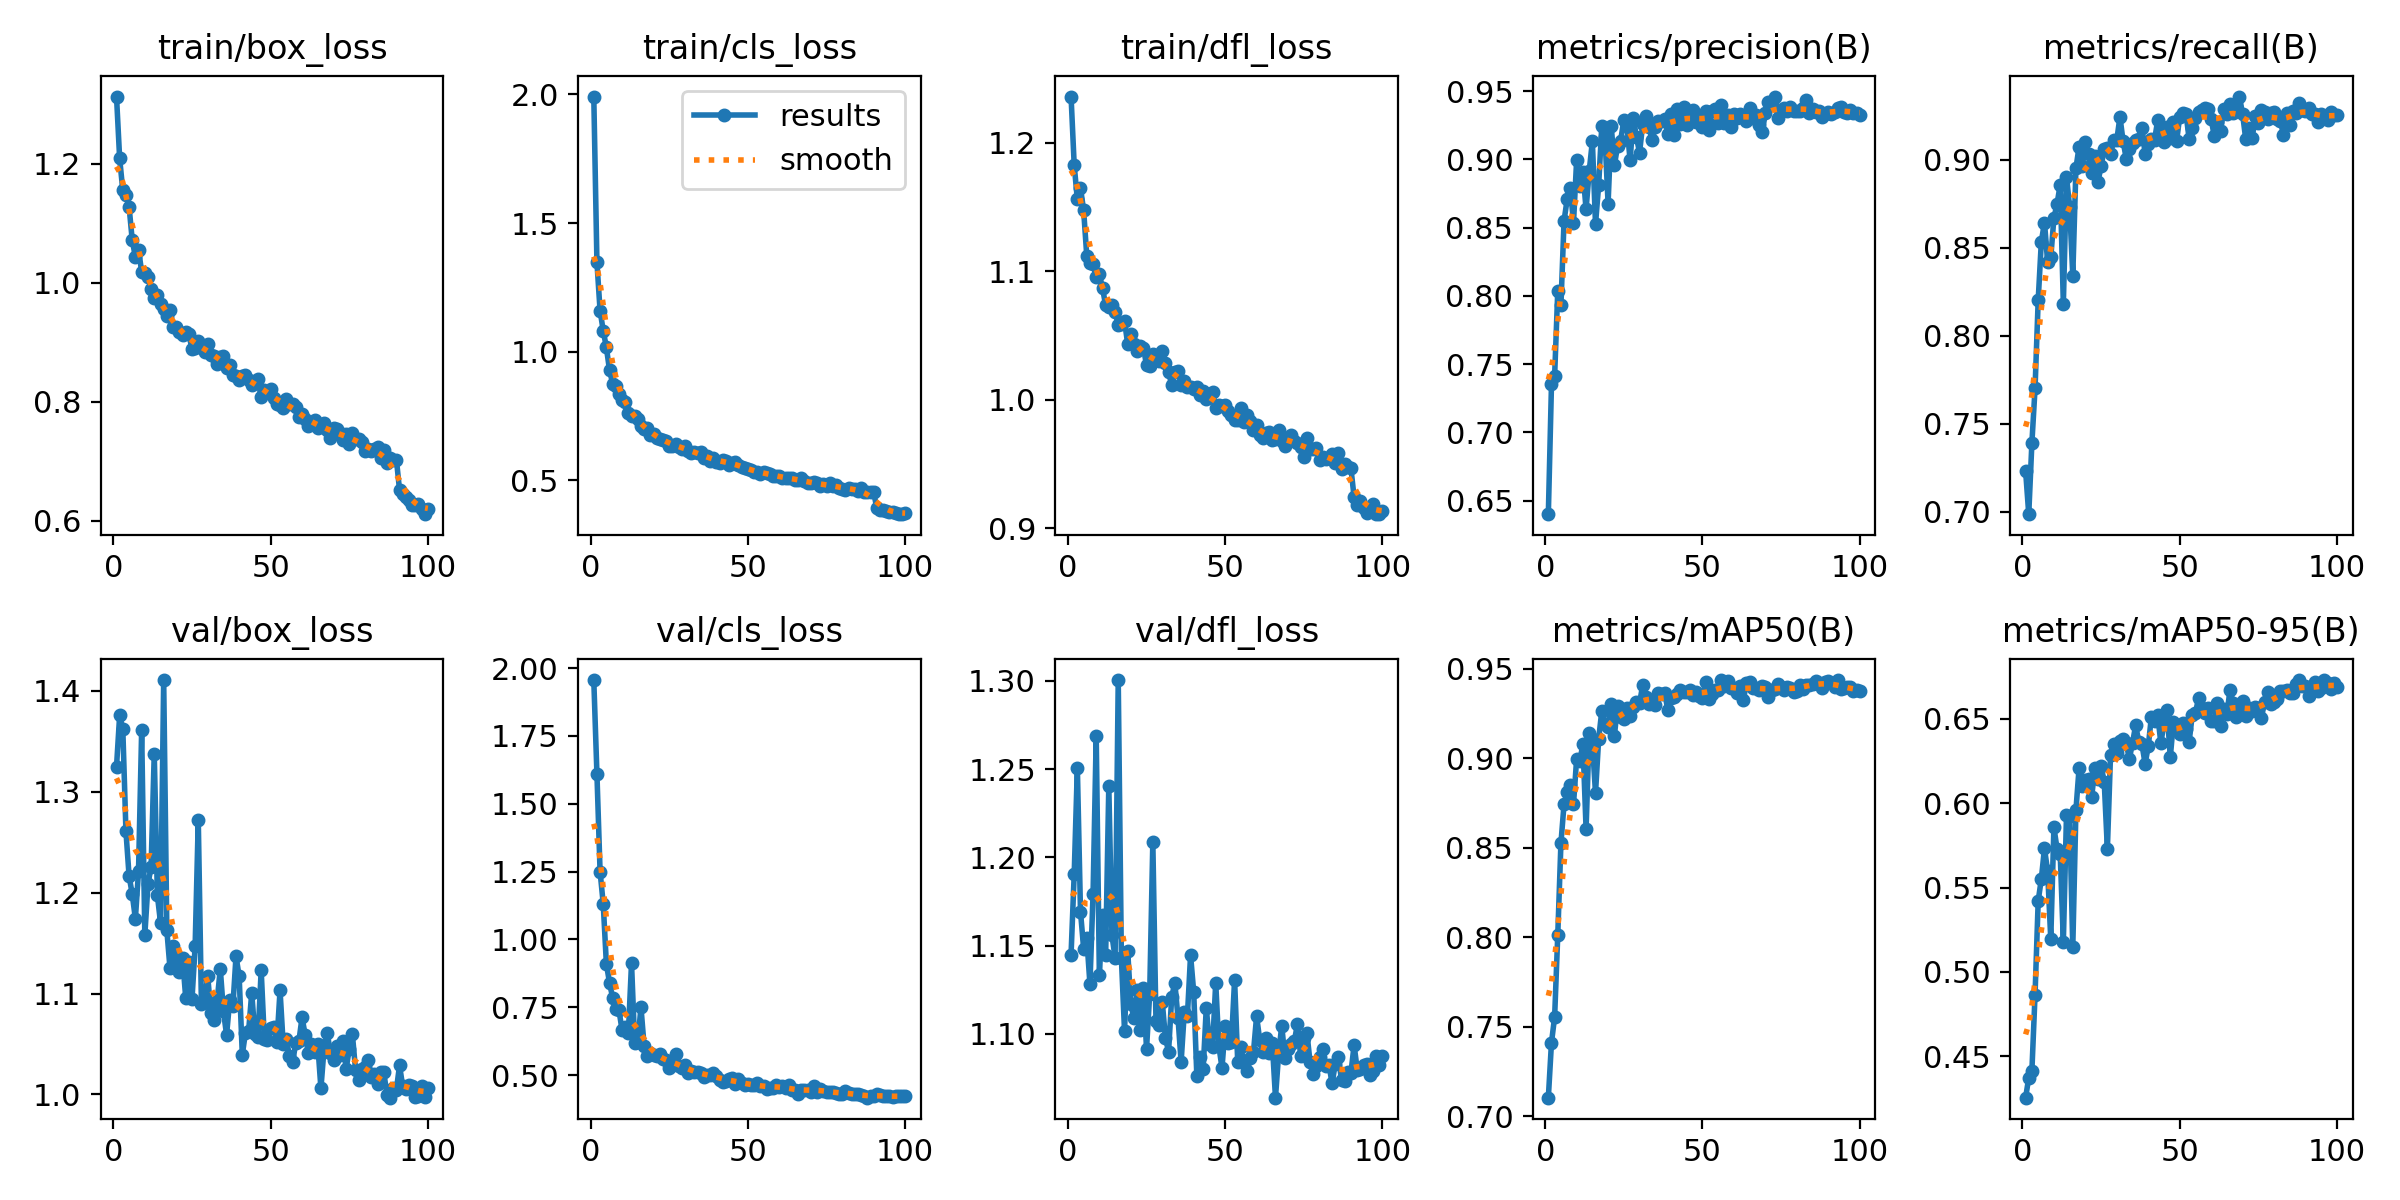

The file beside this chart, header and first rows:
epoch, time, train/box_loss, train/cls_loss, train/dfl_loss, metrics/precision(B), metrics/recall(B), metrics/mAP50(B), metrics/mAP50-95(B), val/box_loss, val/cls_loss, val/dfl_loss, lr/pg0, lr/pg1, lr/pg2
1, 74.5, 1.313, 1.991, 1.236, 0.6401, 0.7231, 0.7105, 0.4255, 1.325, 1.956, 1.145, 0.0004146, 0.0004146, 0.0004146
2, 142.4, 1.208, 1.347, 1.182, 0.7351, 0.6986, 0.7413, 0.4374, 1.376, 1.61, 1.19, 0.0008231, 0.0008231, 0.0008231
3, 211.6, 1.155, 1.159, 1.156, 0.7413, 0.7392, 0.7555, 0.4416, 1.362, 1.251, 1.251, 0.001223, 0.001223, 0.001223
4, 278, 1.146, 1.082, 1.165, 0.8038, 0.77, 0.8015, 0.4865, 1.261, 1.132, 1.169, 0.001213, 0.001213, 0.001213
5, 346.5, 1.127, 1.017, 1.147, 0.7931, 0.8201, 0.8525, 0.5421, 1.216, 0.911, 1.148, 0.0012, 0.0012, 0.0012
6, 413.7, 1.071, 0.9289, 1.112, 0.8551, 0.8534, 0.8746, 0.5551, 1.199, 0.8402, 1.154, 0.001188, 0.001188, 0.001188
7, 480.6, 1.043, 0.8761, 1.107, 0.871, 0.8642, 0.8813, 0.5732, 1.174, 0.7855, 1.128, 0.001176, 0.001176, 0.001176
8, 549.5, 1.055, 0.8672, 1.105, 0.8789, 0.8418, 0.8853, 0.5597, 1.221, 0.7435, 1.179, 0.001163, 0.001163, 0.001163
9, 616.6, 1.018, 0.8376, 1.095, 0.8535, 0.8444, 0.8745, 0.5194, 1.361, 0.7402, 1.269, 0.001151, 0.001151, 0.001151
10, 684.9, 1.015, 0.8115, 1.097, 0.8995, 0.8668, 0.8997, 0.5857, 1.158, 0.6652, 1.133, 0.001139, 0.001139, 0.001139
11, 750.9, 1.009, 0.8057, 1.087, 0.8809, 0.8748, 0.8983, 0.5729, 1.208, 0.6793, 1.167, 0.001126, 0.001126, 0.001126
12, 817.1, 0.99, 0.761, 1.073, 0.8906, 0.8857, 0.9083, 0.57, 1.226, 0.6563, 1.145, 0.001114, 0.001114, 0.001114
13, 884.9, 0.9737, 0.7512, 1.072, 0.8636, 0.8179, 0.8607, 0.518, 1.338, 0.9127, 1.24, 0.001102, 0.001102, 0.001102
14, 951.5, 0.9789, 0.7492, 1.073, 0.8915, 0.8902, 0.9144, 0.5931, 1.197, 0.6176, 1.156, 0.001089, 0.001089, 0.001089
15, 1021, 0.9646, 0.737, 1.068, 0.9133, 0.873, 0.9087, 0.5926, 1.17, 0.6212, 1.143, 0.001077, 0.001077, 0.001077
16, 1088, 0.9547, 0.7109, 1.058, 0.8527, 0.834, 0.8808, 0.5145, 1.411, 0.7508, 1.301, 0.001064, 0.001064, 0.001064
17, 1158, 0.9432, 0.7011, 1.059, 0.8811, 0.8951, 0.9108, 0.5958, 1.163, 0.6079, 1.143, 0.001052, 0.001052, 0.001052
18, 1225, 0.9544, 0.7027, 1.061, 0.9247, 0.9073, 0.9266, 0.6207, 1.125, 0.5709, 1.102, 0.00104, 0.00104, 0.00104
19, 1293, 0.9245, 0.6772, 1.043, 0.9168, 0.8963, 0.9194, 0.6099, 1.147, 0.5802, 1.147, 0.001027, 0.001027, 0.001027
20, 1362, 0.9259, 0.6795, 1.051, 0.8677, 0.9098, 0.9175, 0.6135, 1.135, 0.5728, 1.117, 0.001015, 0.001015, 0.001015
21, 1430, 0.9171, 0.6636, 1.044, 0.9245, 0.903, 0.9306, 0.6145, 1.122, 0.5692, 1.109, 0.001002, 0.001002, 0.001002
22, 1499, 0.9117, 0.6628, 1.038, 0.8956, 0.8921, 0.9126, 0.6035, 1.135, 0.5761, 1.125, 0.0009901, 0.0009901, 0.0009901
23, 1567, 0.9166, 0.6582, 1.041, 0.9097, 0.9018, 0.9295, 0.6206, 1.096, 0.5591, 1.102, 0.0009778, 0.0009778, 0.0009778
24, 1636, 0.9135, 0.6547, 1.04, 0.9139, 0.8873, 0.9231, 0.6142, 1.131, 0.5541, 1.126, 0.0009654, 0.0009654, 0.0009654
25, 1702, 0.8882, 0.6321, 1.027, 0.9288, 0.8962, 0.922, 0.6223, 1.094, 0.5271, 1.091, 0.000953, 0.000953, 0.000953
26, 1772, 0.8899, 0.634, 1.026, 0.9248, 0.906, 0.9281, 0.6126, 1.147, 0.5452, 1.123, 0.0009406, 0.0009406, 0.0009406
27, 1838, 0.901, 0.642, 1.035, 0.8993, 0.9065, 0.9237, 0.5728, 1.272, 0.5773, 1.209, 0.0009283, 0.0009283, 0.0009283
28, 1906, 0.8909, 0.6318, 1.031, 0.9304, 0.903, 0.929, 0.6285, 1.09, 0.5353, 1.107, 0.0009159, 0.0009159, 0.0009159
29, 1975, 0.8836, 0.6238, 1.03, 0.9168, 0.9111, 0.9318, 0.6353, 1.091, 0.5258, 1.105, 0.0009035, 0.0009035, 0.0009035
30, 2041, 0.8973, 0.6339, 1.038, 0.9049, 0.9112, 0.9308, 0.6298, 1.117, 0.537, 1.118, 0.0008911, 0.0008911, 0.0008911
31, 2110, 0.8789, 0.6137, 1.029, 0.9258, 0.9242, 0.9409, 0.6368, 1.081, 0.5094, 1.098, 0.0008787, 0.0008787, 0.0008787
32, 2178, 0.8768, 0.6077, 1.022, 0.9318, 0.9104, 0.9345, 0.6383, 1.074, 0.5159, 1.09, 0.0008664, 0.0008664, 0.0008664
33, 2247, 0.8633, 0.6113, 1.011, 0.9235, 0.9006, 0.9302, 0.6351, 1.093, 0.5134, 1.121, 0.000854, 0.000854, 0.000854
34, 2314, 0.8752, 0.6082, 1.021, 0.9142, 0.906, 0.9321, 0.6264, 1.124, 0.5115, 1.129, 0.0008416, 0.0008416, 0.0008416
35, 2383, 0.8771, 0.6088, 1.023, 0.9239, 0.9097, 0.9299, 0.6358, 1.082, 0.5071, 1.109, 0.0008293, 0.0008293, 0.0008293
36, 2449, 0.8572, 0.5856, 1.011, 0.9284, 0.9113, 0.9366, 0.6462, 1.059, 0.4938, 1.084, 0.0008169, 0.0008169, 0.0008169
37, 2518, 0.862, 0.5964, 1.015, 0.9278, 0.9115, 0.9359, 0.6361, 1.093, 0.499, 1.112, 0.0008045, 0.0008045, 0.0008045
38, 2587, 0.8444, 0.5773, 1.01, 0.9293, 0.9178, 0.9367, 0.6348, 1.087, 0.5004, 1.11, 0.0007921, 0.0007921, 0.0007921
39, 2654, 0.8424, 0.5879, 1.01, 0.9189, 0.9033, 0.9271, 0.6233, 1.137, 0.5081, 1.145, 0.0007797, 0.0007797, 0.0007797
40, 2723, 0.8355, 0.5711, 1.008, 0.9333, 0.9089, 0.9338, 0.6337, 1.117, 0.4975, 1.124, 0.0007674, 0.0007674, 0.0007674
41, 2791, 0.843, 0.5691, 1.01, 0.9179, 0.9118, 0.9344, 0.6512, 1.039, 0.4827, 1.076, 0.000755, 0.000755, 0.000755
42, 2860, 0.8442, 0.5782, 1.004, 0.9368, 0.9111, 0.9362, 0.6489, 1.061, 0.4759, 1.087, 0.0007426, 0.0007426, 0.0007426
43, 2927, 0.8365, 0.5768, 1.007, 0.9256, 0.9222, 0.9381, 0.6523, 1.062, 0.4774, 1.08, 0.0007302, 0.0007302, 0.0007302
44, 2996, 0.8282, 0.5614, 1, 0.9382, 0.9142, 0.9374, 0.6357, 1.101, 0.4876, 1.115, 0.0007179, 0.0007179, 0.0007179
45, 3064, 0.8338, 0.5685, 1.005, 0.925, 0.9097, 0.9374, 0.6471, 1.059, 0.4894, 1.094, 0.0007055, 0.0007055, 0.0007055
46, 3133, 0.8372, 0.5721, 1.006, 0.9298, 0.9184, 0.9383, 0.655, 1.057, 0.4678, 1.093, 0.0006931, 0.0006931, 0.0006931
47, 3202, 0.8071, 0.5584, 0.9935, 0.9361, 0.9122, 0.9357, 0.6271, 1.123, 0.4842, 1.129, 0.0006808, 0.0006808, 0.0006808
48, 3272, 0.82, 0.5506, 0.9958, 0.9278, 0.9211, 0.9371, 0.6481, 1.055, 0.4696, 1.093, 0.0006684, 0.0006684, 0.0006684
49, 3341, 0.8172, 0.5488, 0.995, 0.9296, 0.9104, 0.9351, 0.6453, 1.054, 0.4647, 1.081, 0.000656, 0.000656, 0.000656
50, 3410, 0.8208, 0.5446, 0.9957, 0.9239, 0.9243, 0.9335, 0.6409, 1.066, 0.4669, 1.104, 0.0006436, 0.0006436, 0.0006436
51, 3480, 0.8058, 0.5414, 0.9911, 0.9358, 0.9265, 0.9426, 0.6476, 1.066, 0.4621, 1.095, 0.0006312, 0.0006312, 0.0006312
52, 3548, 0.7951, 0.5334, 0.9879, 0.9214, 0.9261, 0.9331, 0.6442, 1.052, 0.4627, 1.095, 0.0006189, 0.0006189, 0.0006189
53, 3617, 0.7942, 0.532, 0.9839, 0.9354, 0.9117, 0.9359, 0.6364, 1.103, 0.4711, 1.131, 0.0006065, 0.0006065, 0.0006065
54, 3685, 0.7896, 0.5254, 0.9844, 0.9366, 0.918, 0.9384, 0.6525, 1.05, 0.4584, 1.084, 0.0005941, 0.0005941, 0.0005941
55, 3754, 0.8036, 0.5333, 0.9938, 0.9264, 0.9237, 0.9382, 0.6535, 1.055, 0.4591, 1.092, 0.0005818, 0.0005818, 0.0005818
56, 3822, 0.7955, 0.5288, 0.9828, 0.9403, 0.9271, 0.9436, 0.6622, 1.038, 0.4505, 1.083, 0.0005694, 0.0005694, 0.0005694
57, 3891, 0.7961, 0.524, 0.9878, 0.9268, 0.9279, 0.9402, 0.6567, 1.032, 0.4542, 1.079, 0.000557, 0.000557, 0.000557
58, 3959, 0.7904, 0.5179, 0.9831, 0.9328, 0.9295, 0.9434, 0.6534, 1.051, 0.4544, 1.086, 0.0005446, 0.0005446, 0.0005446
59, 4029, 0.7747, 0.5168, 0.9763, 0.9237, 0.9287, 0.9394, 0.6562, 1.053, 0.4646, 1.089, 0.0005322, 0.0005322, 0.0005322
60, 4097, 0.7795, 0.518, 0.9799, 0.9334, 0.923, 0.9395, 0.6485, 1.076, 0.4563, 1.11, 0.0005199, 0.0005199, 0.0005199
... 40 more rows
